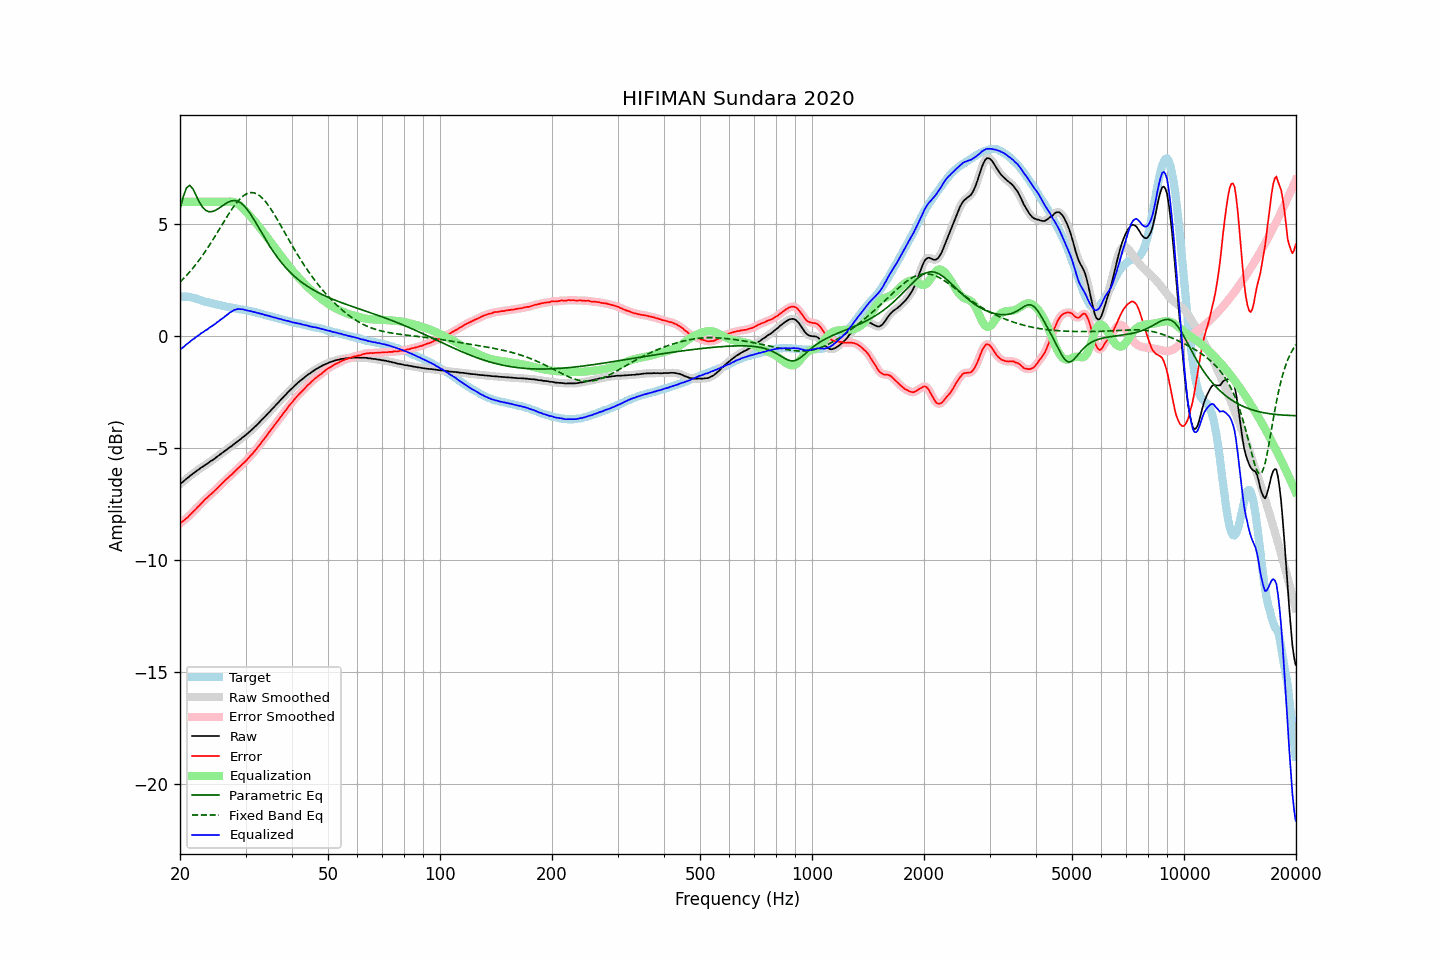

The file beside this chart, header and first rows:
frequency, raw, error, smoothed, error_smoothed, equalization, parametric_eq, fixed_band_eq, equalized_raw, equalized_smoothed, target
20.00, -6.61, -8.37, -6.61, -8.37, 6.00, 5.67, 2.41, -0.61, -0.61, 1.76
20.20, -6.55, -8.31, -6.55, -8.32, 6.00, 5.94, 2.49, -0.55, -0.55, 1.76
20.40, -6.50, -8.26, -6.49, -8.26, 6.00, 6.22, 2.56, -0.50, -0.49, 1.76
20.61, -6.43, -8.19, -6.43, -8.20, 6.00, 6.42, 2.63, -0.43, -0.43, 1.76
20.81, -6.37, -8.13, -6.37, -8.14, 6.00, 6.62, 2.71, -0.37, -0.37, 1.76
21.02, -6.32, -8.08, -6.31, -8.07, 6.00, 6.68, 2.79, -0.32, -0.31, 1.76
21.23, -6.26, -8.00, -6.26, -8.00, 6.00, 6.74, 2.87, -0.26, -0.26, 1.74
21.44, -6.20, -7.93, -6.20, -7.93, 6.00, 6.66, 2.95, -0.20, -0.20, 1.73
21.66, -6.15, -7.86, -6.15, -7.86, 6.00, 6.59, 3.04, -0.15, -0.15, 1.71
21.87, -6.10, -7.79, -6.09, -7.79, 6.00, 6.44, 3.13, -0.10, -0.09, 1.69
22.09, -6.04, -7.72, -6.04, -7.72, 6.00, 6.29, 3.22, -0.04, -0.04, 1.68
22.31, -5.99, -7.64, -5.99, -7.64, 6.00, 6.14, 3.31, 0.01, 0.01, 1.65
22.54, -5.94, -7.57, -5.93, -7.57, 6.00, 5.99, 3.41, 0.06, 0.07, 1.63
22.76, -5.88, -7.49, -5.89, -7.49, 6.00, 5.87, 3.50, 0.12, 0.11, 1.61
22.99, -5.84, -7.42, -5.83, -7.41, 6.00, 5.76, 3.60, 0.16, 0.17, 1.58
23.22, -5.79, -7.34, -5.79, -7.34, 6.00, 5.69, 3.71, 0.21, 0.21, 1.55
23.45, -5.74, -7.27, -5.74, -7.27, 6.00, 5.62, 3.81, 0.26, 0.26, 1.53
23.69, -5.70, -7.22, -5.69, -7.21, 6.00, 5.59, 3.92, 0.30, 0.31, 1.52
23.92, -5.64, -7.14, -5.64, -7.14, 6.00, 5.56, 4.03, 0.36, 0.36, 1.50
24.16, -5.59, -7.08, -5.59, -7.08, 6.00, 5.56, 4.14, 0.41, 0.41, 1.49
24.40, -5.55, -7.02, -5.54, -7.01, 6.00, 5.56, 4.25, 0.45, 0.46, 1.47
24.65, -5.50, -6.95, -5.50, -6.95, 6.00, 5.59, 4.37, 0.50, 0.50, 1.45
24.89, -5.45, -6.87, -5.45, -6.88, 6.00, 5.62, 4.48, 0.55, 0.55, 1.43
25.14, -5.39, -6.80, -5.39, -6.80, 6.00, 5.66, 4.60, 0.61, 0.61, 1.42
25.39, -5.34, -6.73, -5.34, -6.73, 6.00, 5.70, 4.72, 0.66, 0.66, 1.40
25.65, -5.28, -6.66, -5.28, -6.66, 6.00, 5.75, 4.84, 0.72, 0.72, 1.39
25.91, -5.23, -6.58, -5.23, -6.59, 6.00, 5.80, 4.96, 0.77, 0.77, 1.36
26.16, -5.18, -6.52, -5.17, -6.52, 6.00, 5.85, 5.08, 0.82, 0.83, 1.34
26.43, -5.12, -6.45, -5.12, -6.45, 6.00, 5.90, 5.19, 0.88, 0.88, 1.33
26.69, -5.07, -6.38, -5.07, -6.38, 6.01, 5.95, 5.31, 0.94, 0.94, 1.31
26.96, -5.02, -6.32, -5.02, -6.32, 6.01, 5.99, 5.42, 0.99, 1.00, 1.30
27.23, -4.96, -6.25, -4.97, -6.26, 6.01, 6.02, 5.53, 1.05, 1.05, 1.29
27.50, -4.92, -6.20, -4.91, -6.19, 6.01, 6.04, 5.64, 1.09, 1.10, 1.28
27.77, -4.86, -6.12, -4.86, -6.12, 5.99, 6.05, 5.75, 1.14, 1.14, 1.26
28.05, -4.80, -6.05, -4.80, -6.05, 5.97, 6.06, 5.85, 1.17, 1.17, 1.25
28.33, -4.75, -5.98, -4.74, -5.98, 5.94, 6.04, 5.94, 1.19, 1.20, 1.23
28.62, -4.69, -5.91, -4.69, -5.91, 5.90, 6.02, 6.03, 1.21, 1.21, 1.22
28.90, -4.64, -5.85, -4.64, -5.84, 5.85, 5.99, 6.11, 1.21, 1.21, 1.21
29.19, -4.59, -5.77, -4.58, -5.77, 5.79, 5.94, 6.18, 1.20, 1.21, 1.19
29.48, -4.52, -5.70, -4.53, -5.71, 5.72, 5.88, 6.24, 1.20, 1.19, 1.19
29.78, -4.47, -5.64, -4.47, -5.64, 5.65, 5.81, 6.30, 1.18, 1.18, 1.17
30.08, -4.41, -5.57, -4.41, -5.57, 5.57, 5.73, 6.34, 1.16, 1.16, 1.16
30.38, -4.35, -5.49, -4.35, -5.49, 5.49, 5.64, 6.38, 1.14, 1.14, 1.14
30.68, -4.29, -5.42, -4.29, -5.42, 5.42, 5.54, 6.40, 1.13, 1.13, 1.13
30.99, -4.22, -5.33, -4.22, -5.34, 5.34, 5.44, 6.41, 1.12, 1.11, 1.11
31.30, -4.16, -5.26, -4.16, -5.26, 5.26, 5.32, 6.41, 1.10, 1.10, 1.10
31.61, -4.09, -5.18, -4.09, -5.17, 5.17, 5.21, 6.40, 1.08, 1.08, 1.09
31.93, -4.02, -5.09, -4.02, -5.09, 5.08, 5.09, 6.38, 1.06, 1.06, 1.07
32.24, -3.96, -4.99, -3.95, -5.00, 4.99, 4.97, 6.35, 1.04, 1.04, 1.03
32.57, -3.88, -4.90, -3.88, -4.90, 4.90, 4.84, 6.30, 1.03, 1.02, 1.02
32.89, -3.81, -4.82, -3.81, -4.81, 4.81, 4.72, 6.25, 1.00, 1.01, 1.01
33.22, -3.73, -4.71, -3.73, -4.72, 4.72, 4.59, 6.18, 0.99, 0.99, 0.98
33.55, -3.66, -4.63, -3.66, -4.63, 4.62, 4.47, 6.11, 0.97, 0.97, 0.97
33.89, -3.59, -4.54, -3.58, -4.53, 4.53, 4.35, 6.02, 0.94, 0.95, 0.95
34.23, -3.51, -4.43, -3.51, -4.43, 4.43, 4.23, 5.94, 0.93, 0.92, 0.93
34.57, -3.43, -4.33, -3.43, -4.34, 4.34, 4.11, 5.84, 0.91, 0.91, 0.90
34.92, -3.36, -4.24, -3.36, -4.24, 4.24, 4.00, 5.74, 0.88, 0.89, 0.88
35.27, -3.28, -4.15, -3.28, -4.15, 4.15, 3.89, 5.63, 0.87, 0.87, 0.87
35.62, -3.21, -4.06, -3.21, -4.05, 4.05, 3.78, 5.51, 0.84, 0.85, 0.85
35.97, -3.13, -3.95, -3.13, -3.96, 3.96, 3.68, 5.40, 0.83, 0.83, 0.83
... 635 more rows
